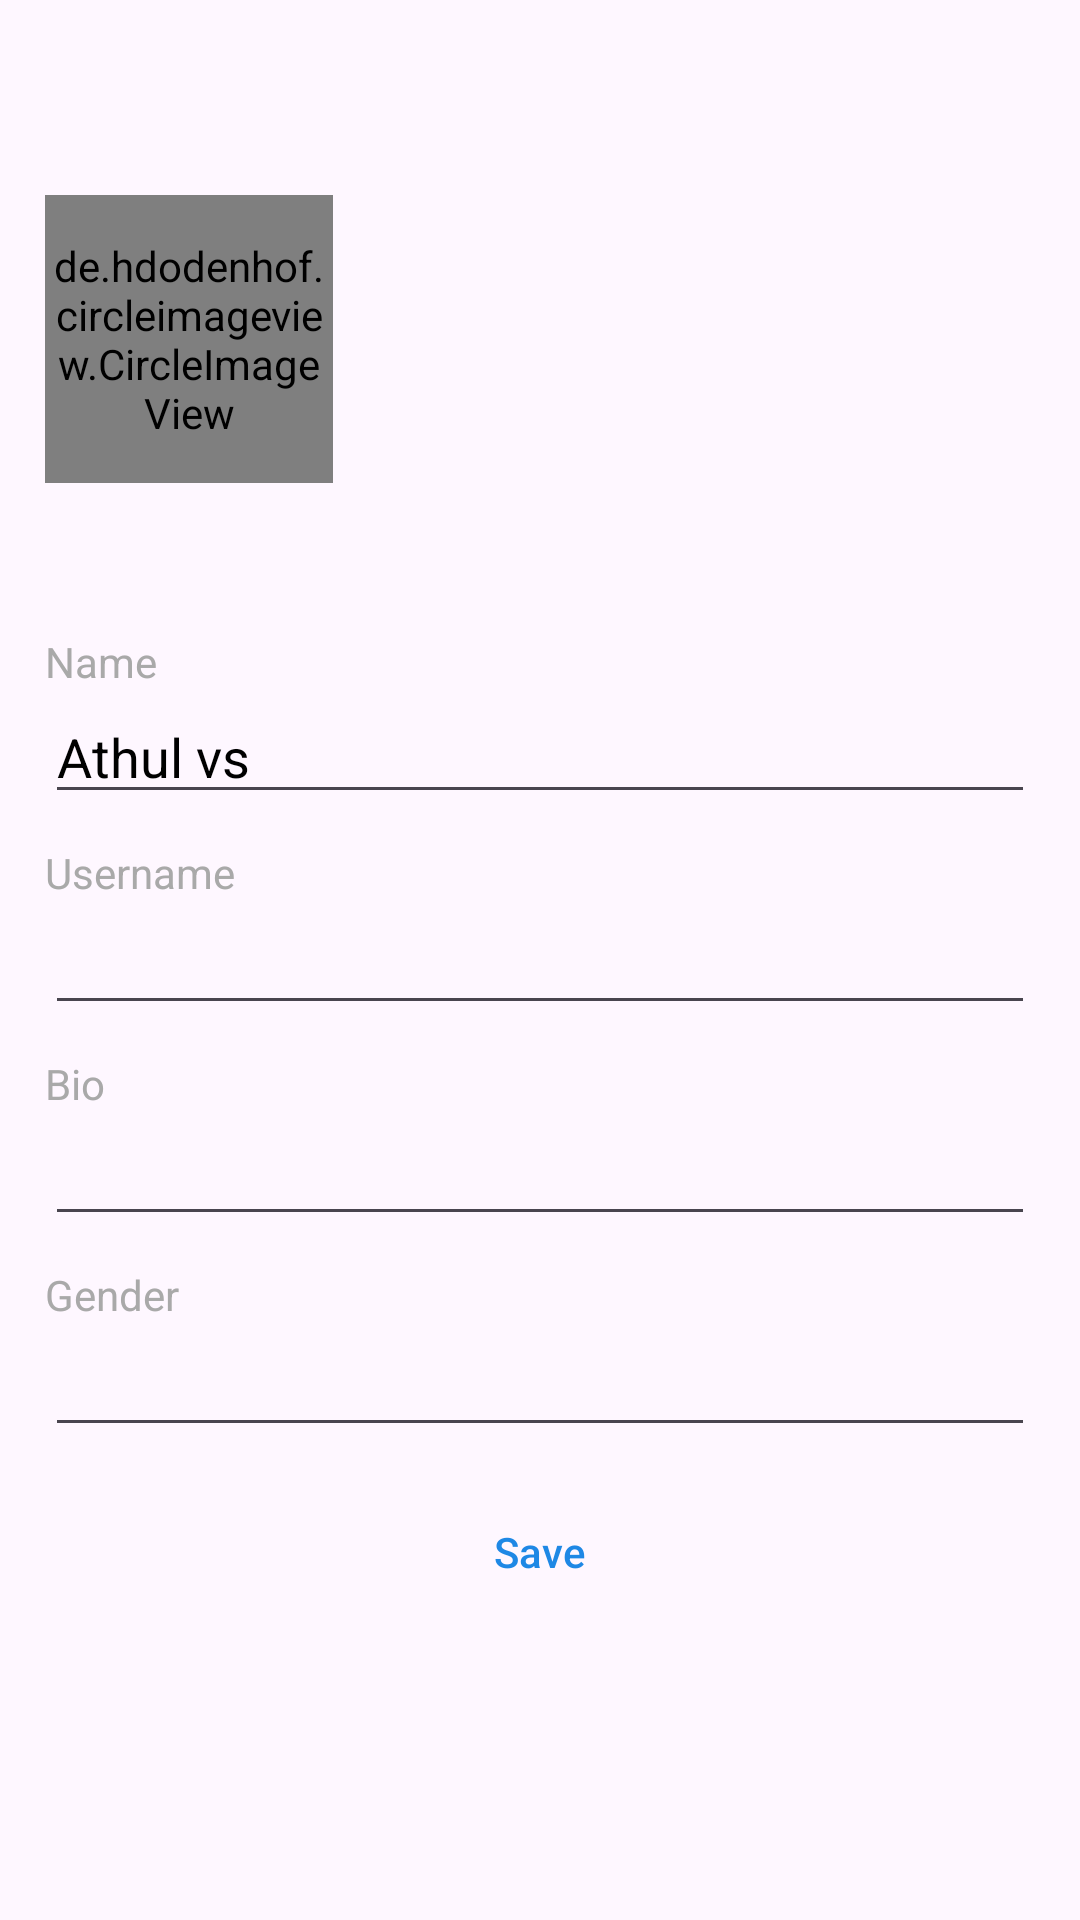

Here is an Android app screen rendered from its layout file. Give the layout XML and the strings, colors and styles it references.
<!-- AndroidManifest.xml: application theme Theme.IntagramClone -->
<!-- res/layout/activity_edt_profile.xml -->
<?xml version="1.0" encoding="utf-8"?>
<LinearLayout xmlns:android="http://schemas.android.com/apk/res/android"
    xmlns:app="http://schemas.android.com/apk/res-auto"
    xmlns:tools="http://schemas.android.com/tools"
    android:layout_width="match_parent"
    android:layout_height="match_parent"
    tools:context=".edt_ProfileActivity"
    android:orientation="vertical"
    android:padding="15dp">
    <de.hdodenhof.circleimageview.CircleImageView
        android:id="@+id/Profile_Name"
        android:layout_width="96dp"
        android:layout_height="96dp"
        android:src="@drawable/user"
        android:layout_marginTop="50dp"/>

    <TextView
        android:layout_width="match_parent"
        android:layout_height="wrap_content"
        android:text="Name"
        android:textColor="@color/darkgray"
        android:layout_marginTop="50dp"/>
    <EditText
        android:id="@+id/full_Name"
        android:layout_width="match_parent"
        android:layout_height="wrap_content"
        android:text="Athul vs"
        android:textColor="@color/black"
        />
    <TextView

        android:layout_width="match_parent"
        android:layout_height="wrap_content"
        android:text="Username"
        android:textColor="@color/darkgray"
        android:layout_marginTop="10dp"/>
    <EditText
        android:id="@+id/user_Name"
        android:layout_width="match_parent"
        android:layout_height="wrap_content"
        android:text=""
        android:textColor="@color/black"
        />
    <TextView
        android:layout_width="match_parent"
        android:layout_height="wrap_content"
        android:text="Bio"
        android:textColor="@color/darkgray"
        android:layout_marginTop="10dp"/>
    <EditText
        android:id="@+id/bio"
        android:layout_width="match_parent"
        android:layout_height="wrap_content"
        android:text=""
        android:textColor="@color/black"
        />
    <TextView
        android:layout_width="match_parent"
        android:layout_height="wrap_content"
        android:text="Gender"
        android:textColor="@color/darkgray"
        android:layout_marginTop="10dp"/>
    <EditText
        android:id="@+id/gender"
        android:layout_width="match_parent"
        android:layout_height="wrap_content"
        android:text=""
        android:textColor="@color/black"
        />
    <Button
        style="?attr/materialButtonOutlinedStyle"
        android:id="@+id/save_acc"
        android:layout_width="match_parent"
        android:layout_height="50dp"
        android:text="Save"
        android:layout_marginTop="10dp"
        android:textColor="@color/blue"
        android:layout_marginLeft="15dp"
        android:layout_marginRight="15dp"
        app:strokeColor="@color/blue"
        />


</LinearLayout>
<!-- resources referenced by this layout -->
<resources>
  <color name="black">#FF000000</color>
  <color name="blue">#1E88E5</color>
  <color name="darkgray">#A9A9A9</color>
  <style name="Theme.IntagramClone" parent="Base.Theme.IntagramClone" />
  <style name="Base.Theme.IntagramClone" parent="Theme.Material3.DayNight.NoActionBar">
          
          
          <item name="android:statusBarColor">@android:color/transparent
          </item>
  
      </style>
</resources>
